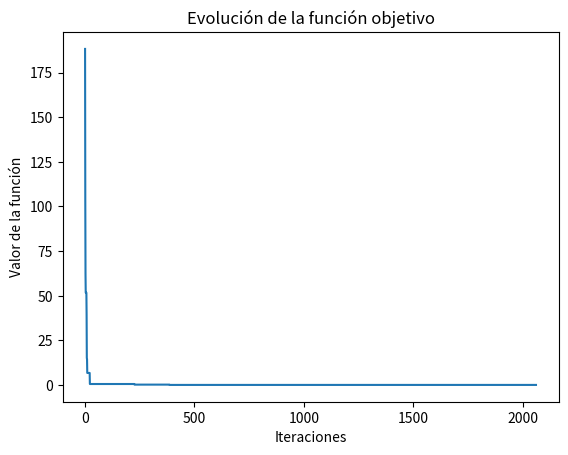

This chart was generated by the following Python code:
import numpy as np
import random
import math
import matplotlib.pyplot as plt

# Definición de la función de Himmelblau
def himmelblau(x, y):
    return (x**2 + y - 11)**2 + (x + y**2 - 7)**2

# Función de recocido simulado
def simulated_annealing(func, bounds, temp, cooling_rate, stop_temp):
    # Genera una solución inicial aleatoria
    x = random.uniform(bounds[0], bounds[1])
    y = random.uniform(bounds[0], bounds[1])
    current_sol = np.array([x, y])
    current_energy = func(x, y)

    best_sol = np.copy(current_sol)
    best_energy = current_energy

    # Almacena los valores para visualizar el progreso
    history = []

    while temp > stop_temp:
        # Genera un nuevo candidato vecino de manera aleatoria
        new_sol = current_sol + np.random.uniform(-1, 1, size=2)
        new_sol = np.clip(new_sol, bounds[0], bounds[1])  # Se asegura de estar en el rango
        new_energy = func(new_sol[0], new_sol[1])

        # Calcula la diferencia de energía
        energy_diff = new_energy - current_energy

        # Decide si acepta la nueva solución
        if energy_diff < 0 or random.uniform(0, 1) < math.exp(-energy_diff / temp):
            current_sol = new_sol
            current_energy = new_energy

        # Actualiza la mejor solución encontrada
        if current_energy < best_energy:
            best_sol = np.copy(current_sol)
            best_energy = current_energy

        # Reduce la temperatura
        temp *= cooling_rate

        # Almacena los valores
        history.append((best_sol[0], best_sol[1], best_energy))

    return best_sol, best_energy, history

# Parámetros de la búsqueda
bounds = (-5, 5)  # Rango para x e y
initial_temp = 1000  # Temperatura inicial
cooling_rate = 0.99  # Tasa de enfriamiento
stop_temp = 1e-6  # Temperatura mínima de parada

# Ejecuta el algoritmo de recocido simulado
best_solution, best_energy, history = simulated_annealing(himmelblau, bounds, initial_temp, cooling_rate, stop_temp)

# Muestra los resultados
print("Mejor solución encontrada (x, y):", best_solution)
print("Valor mínimo de la función de Himmelblau:", best_energy)

# Visualización del progreso de la búsqueda
x_hist = [h[0] for h in history]
y_hist = [h[1] for h in history]
z_hist = [h[2] for h in history]

plt.plot(z_hist)
plt.title('Evolución de la función objetivo')
plt.xlabel('Iteraciones')
plt.ylabel('Valor de la función')
plt.show()
